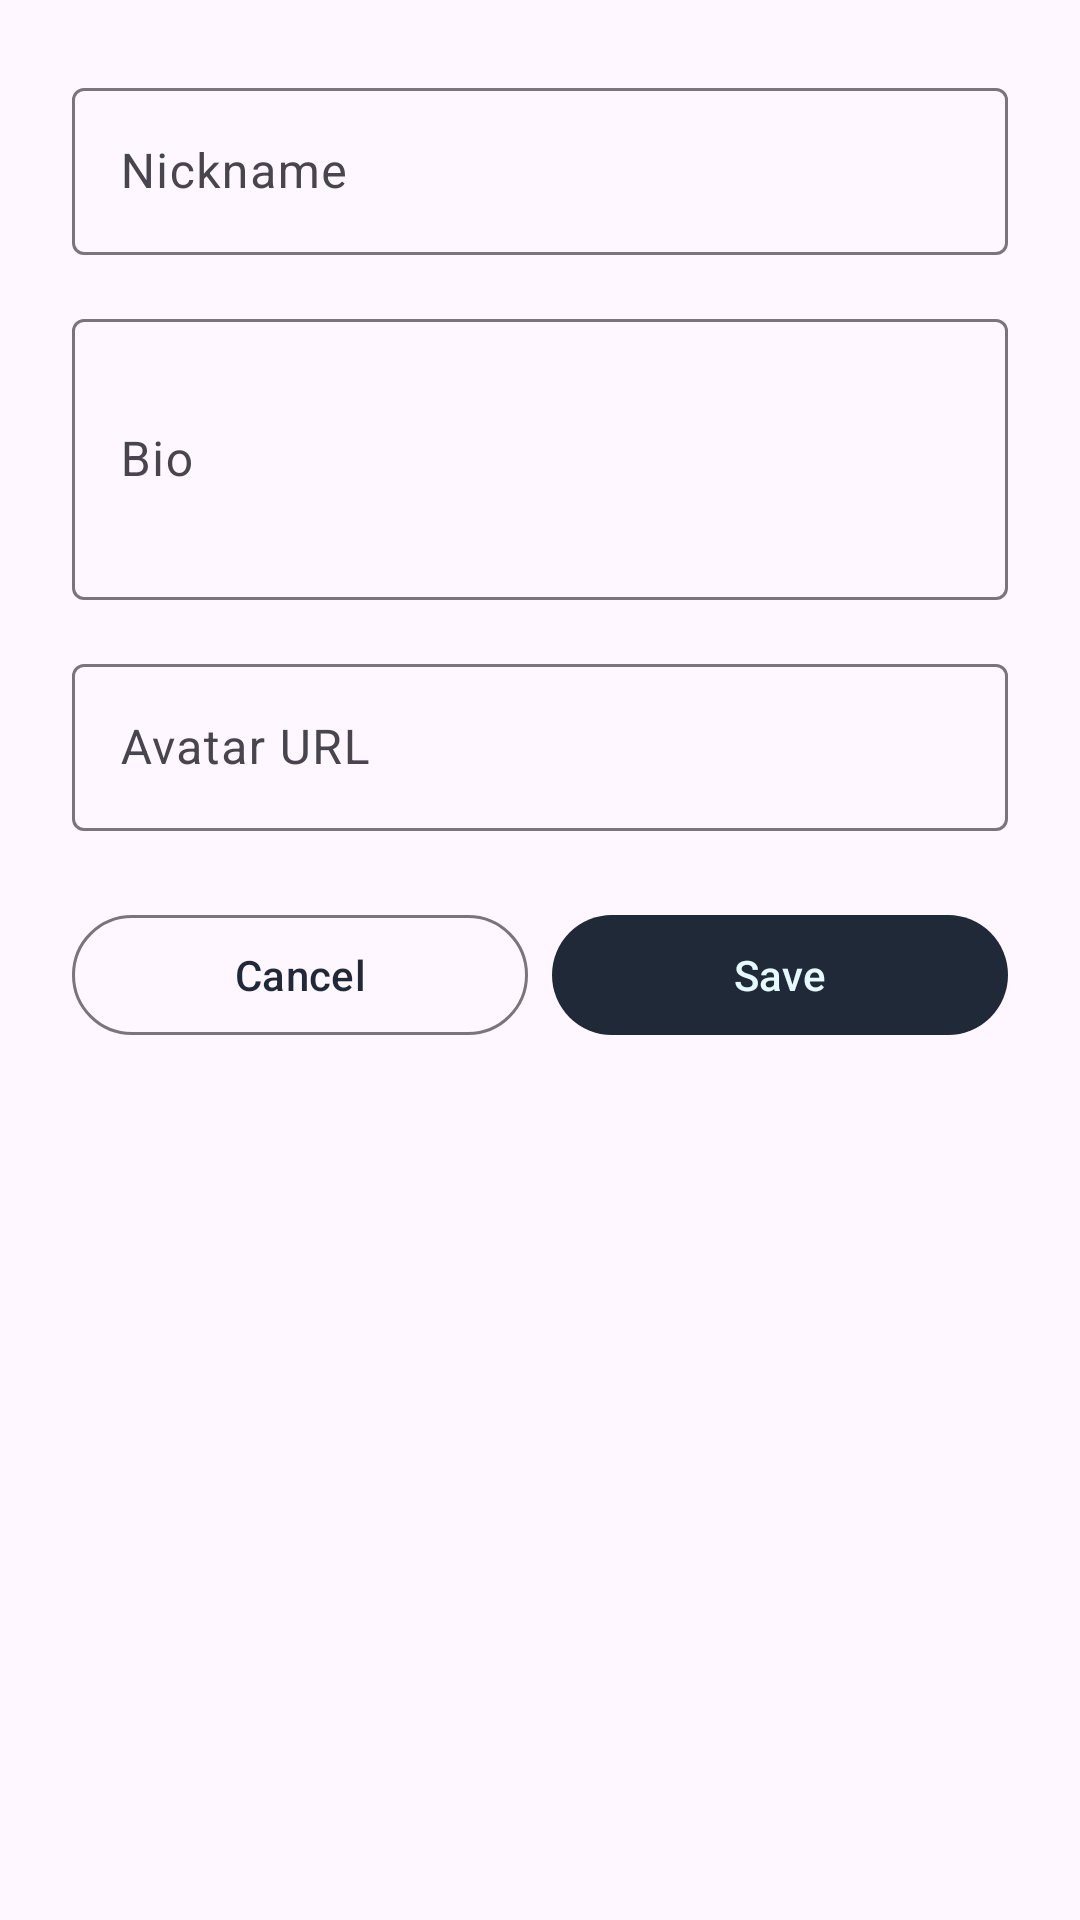

Layout XML and referenced resources for this Android screen:
<!-- AndroidManifest.xml: application theme Theme.PicturePuzzle -->
<!-- res/layout/fragment_edit_profile_dialog.xml -->
<?xml version="1.0" encoding="utf-8"?>
<LinearLayout xmlns:android="http://schemas.android.com/apk/res/android"
    xmlns:app="http://schemas.android.com/apk/res-auto"
    android:layout_width="match_parent"
    android:layout_height="wrap_content"
    android:orientation="vertical"
    android:padding="24dp">

    <com.google.android.material.textfield.TextInputLayout
        android:layout_width="match_parent"
        android:layout_height="wrap_content"
        android:layout_marginBottom="16dp"
        style="@style/Widget.Material3.TextInputLayout.OutlinedBox">

        <com.google.android.material.textfield.TextInputEditText
            android:id="@+id/edit_nickname"
            android:layout_width="match_parent"
            android:layout_height="wrap_content"
            android:hint="Nickname" />
    </com.google.android.material.textfield.TextInputLayout>

    <com.google.android.material.textfield.TextInputLayout
        android:layout_width="match_parent"
        android:layout_height="wrap_content"
        android:layout_marginBottom="16dp"
        style="@style/Widget.Material3.TextInputLayout.OutlinedBox">

        <com.google.android.material.textfield.TextInputEditText
            android:id="@+id/edit_bio"
            android:layout_width="match_parent"
            android:layout_height="wrap_content"
            android:hint="Bio"
            android:inputType="textMultiLine"
            android:lines="3" />
    </com.google.android.material.textfield.TextInputLayout>

    <com.google.android.material.textfield.TextInputLayout
        android:layout_width="match_parent"
        android:layout_height="wrap_content"
        style="@style/Widget.Material3.TextInputLayout.OutlinedBox">

        <com.google.android.material.textfield.TextInputEditText
            android:id="@+id/edit_avatar"
            android:layout_width="match_parent"
            android:layout_height="wrap_content"
            android:hint="Avatar URL" />
    </com.google.android.material.textfield.TextInputLayout>

    
    <LinearLayout
        android:layout_width="match_parent"
        android:layout_height="wrap_content"
        android:orientation="horizontal"
        android:layout_marginTop="24dp">

        <com.google.android.material.button.MaterialButton
            android:id="@+id/btn_cancel"
            style="@style/Widget.Material3.Button.OutlinedButton"
            android:layout_width="0dp"
            android:layout_weight="1"
            android:layout_height="wrap_content"
            android:text="Cancel"
            android:layout_marginEnd="8dp" />

        <com.google.android.material.button.MaterialButton
            android:id="@+id/btn_save"
            android:layout_width="0dp"
            android:layout_weight="1"
            android:layout_height="wrap_content"
            android:text="Save" />
    </LinearLayout>
</LinearLayout>
<!-- resources referenced by this layout -->
<resources>
  <style name="Theme.PicturePuzzle" parent="Base.Theme.PicturePuzzle" />
  <style name="Base.Theme.PicturePuzzle" parent="Theme.Material3.DayNight.NoActionBar">
          <item name="colorPrimary">@color/black</item>
          <item name="colorOnPrimary">@color/white</item>
          <item name="android:statusBarColor">@color/white</item>
          <item name="android:windowLightStatusBar">true</item>
      </style>
  <color name="black">#1F2937</color>
  <color name="white">#E6F9FF</color>
</resources>
